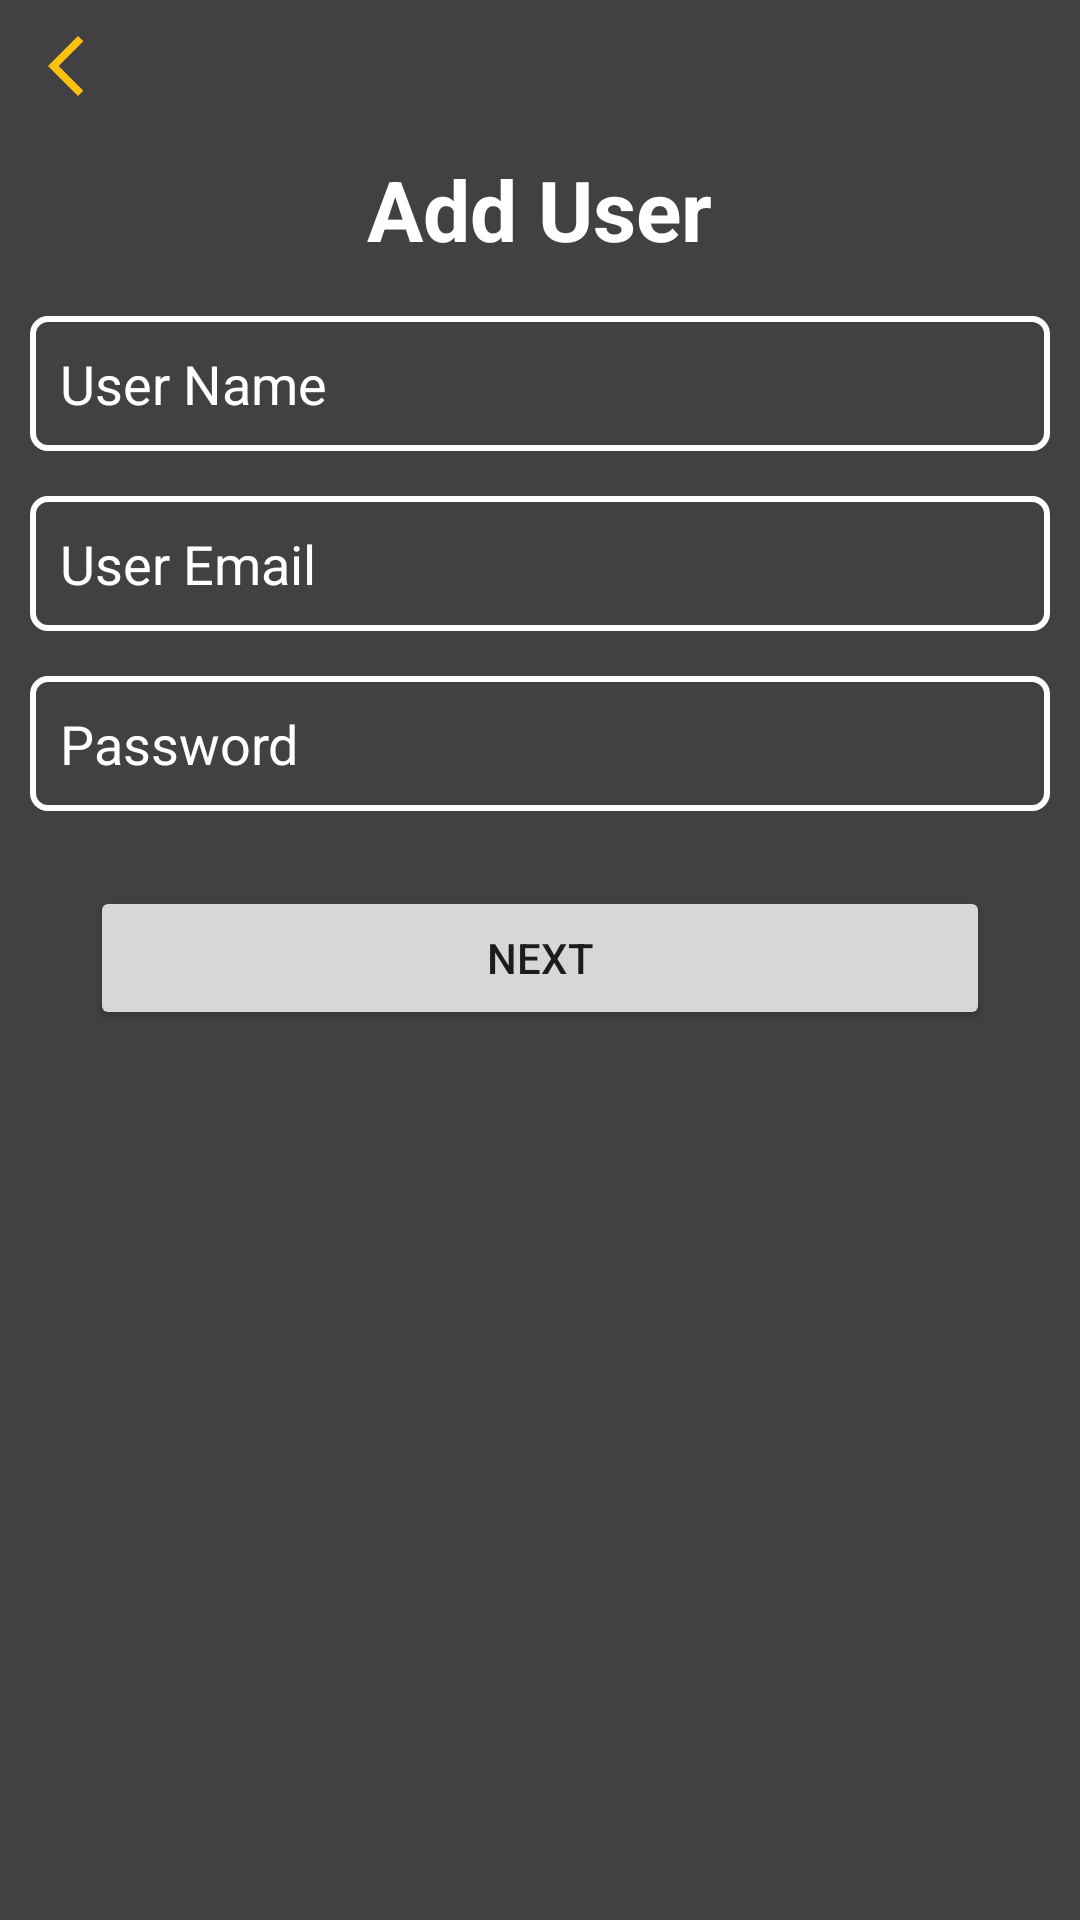

The Android layout XML behind this screen, and the referenced resources:
<!-- AndroidManifest.xml: application theme Base.Theme.UrduBoloTv -->
<!-- res/layout/dialog_add_user.xml -->
<?xml version="1.0" encoding="utf-8"?>
<LinearLayout
    xmlns:android="http://schemas.android.com/apk/res/android"
    android:layout_width="match_parent"
    android:layout_height="match_parent"
    android:background="#414143"
    android:orientation="vertical">

    <LinearLayout
        android:layout_width="match_parent"
        android:layout_height="wrap_content"
        android:layout_gravity="center"
        android:orientation="vertical"
        android:layout_margin="10dp"
        >
        <ImageView
            android:layout_width="wrap_content"
            android:layout_height="wrap_content"
            android:id="@+id/back"
            android:src="@drawable/baseline_arrow_back_ios_new_24"/>
        <TextView
            android:layout_width="wrap_content"
            android:layout_height="wrap_content"
            android:layout_gravity="center"
            android:text="Add User"
            android:textSize="28sp"
            android:textStyle="bold"
            android:textColor="@color/white"
            android:layout_marginVertical="17dp"/>


        
        <EditText
            android:layout_width="match_parent"
            android:layout_height="45dp"
            android:background="@drawable/etbghome"
            android:layout_marginBottom="15dp"
            android:textColor="@color/white"
            android:hint="User Name"
            android:textColorHint="@color/white"
            android:id="@+id/userName"
            android:paddingStart="10dp" />
        <EditText
            android:layout_width="match_parent"
            android:layout_height="45dp"
            android:background="@drawable/etbghome"
            android:layout_marginBottom="15dp"
            android:textColor="@color/white"
            android:hint="User Email"
            android:textColorHint="@color/white"
            android:id="@+id/userEmail"
            android:paddingStart="10dp" />
        <EditText
            android:layout_width="match_parent"
            android:layout_height="45dp"
            android:background="@drawable/etbghome"
            android:layout_marginBottom="15dp"
            android:textColor="@color/white"
            android:hint="Password"
            android:textColorHint="@color/white"
            android:id="@+id/userPassword"
            android:paddingStart="10dp" />



        <Button
            android:layout_width="match_parent"
            android:layout_height="wrap_content"
            android:text="Next"
            android:layout_marginTop="10dp"
            android:layout_gravity="center"
            android:layout_marginHorizontal="20dp"
            android:id="@+id/btnNext" />
    </LinearLayout>



</LinearLayout>
<!-- resources referenced by this layout -->
<resources>
  <color name="white">#FFFFFFFF</color>
  <!-- drawable baseline_arrow_back_ios_new_24 (drawable) -->
  <vector android:height="24dp" android:tint="#FCC00F"
      android:viewportHeight="24" android:viewportWidth="24"
      android:width="24dp" xmlns:android="http://schemas.android.com/apk/res/android">
      <path android:fillColor="@android:color/white" android:pathData="M17.77,3.77l-1.77,-1.77l-10,10l10,10l1.77,-1.77l-8.23,-8.23z"/>
  </vector>
  <!-- drawable etbghome (drawable) -->
  <?xml version="1.0" encoding="utf-8"?>
  <shape xmlns:android="http://schemas.android.com/apk/res/android"
      android:shape="rectangle">
  <stroke android:color="@color/white"
      android:width="2dp"/>
      <corners android:radius="5dp"/>
  </shape>
  <style name="Base.Theme.UrduBoloTv" parent="Theme.MaterialComponents.Light.DarkActionBar">
          
          <item name="colorPrimary">#FEC10F</item>
          <item name="colorPrimaryVariant">@color/PrimaryVariant</item>
          <item name="colorOnPrimary">@color/white</item>
          
          <item name="colorSecondary">@color/secondary</item>
          <item name="colorSecondaryVariant">@color/SecondaryVariant</item>
          <item name="colorOnSecondary">@color/black</item>
          
          <item name="android:statusBarColor">#414143</item>
          
      </style>
  <color name="PrimaryVariant">#CCFEC10F</color>
  <color name="secondary">#C4C4C4</color>
  <color name="SecondaryVariant">#FF018786</color>
  <color name="black">#FF000000</color>
</resources>
